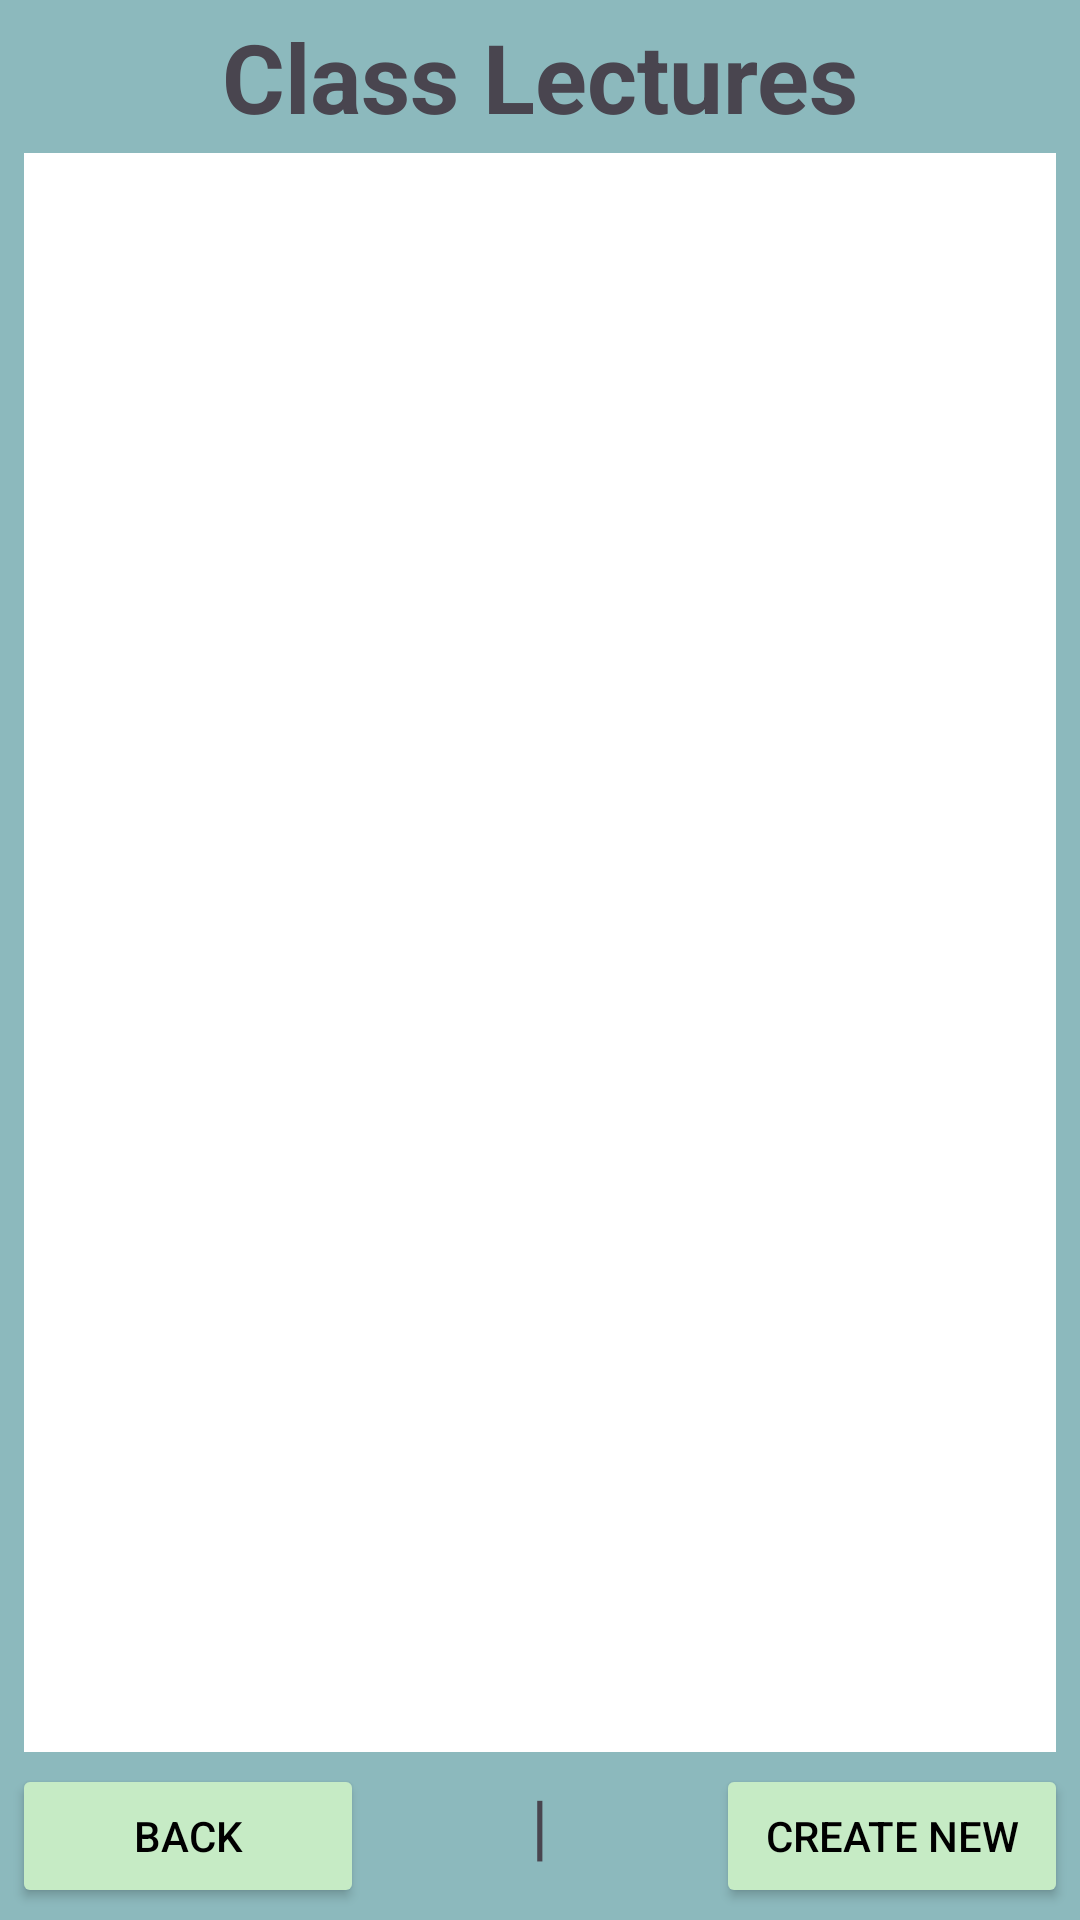

Layout XML and referenced resources for this Android screen:
<!-- AndroidManifest.xml: application theme Theme.Cse489_2019262035 -->
<!-- res/layout/activity_homelist.xml -->
<?xml version="1.0" encoding="utf-8"?>
<androidx.constraintlayout.widget.ConstraintLayout xmlns:android="http://schemas.android.com/apk/res/android"
    xmlns:app="http://schemas.android.com/apk/res-auto"
    xmlns:tools="http://schemas.android.com/tools"
    android:id="@+id/main"
    android:layout_width="match_parent"
    android:layout_height="match_parent"
    tools:context=".homelist">
    <LinearLayout
        android:layout_width="match_parent"
        android:layout_height="match_parent"
        android:orientation="vertical"
        android:background="#8CB9BD"
        android:padding="4dp">


    <TextView
        android:id="@+id/tvTitle"
        android:layout_width="match_parent"
        android:layout_height="wrap_content"
        android:text="Class Lectures"
        android:gravity="center"
        android:textSize="32sp"
        android:textStyle="bold"/>

    <ListView
        android:layout_width="match_parent"
        android:layout_height="0dp"
        android:layout_weight="1"
        android:layout_margin="4dp"
        android:background="@color/white"/>

    <LinearLayout
        android:layout_width="match_parent"
        android:layout_height="wrap_content"
        android:orientation="horizontal">
        <Button
            android:id="@+id/btnBack"
            android:layout_width="0dp"
            android:layout_height="wrap_content"
            android:layout_weight="1"
            android:text="Back"
            android:backgroundTint="#C6EBC5"
            android:textColor="@color/black"/>
        <TextView
            android:layout_width="0dp"
            android:layout_height="wrap_content"
            android:layout_weight="1"
            android:text="|"
            android:gravity="center"
            android:textSize="24sp"/>
        <Button
            android:id="@+id/btnCreateNew"
            android:layout_width="0dp"
            android:layout_height="wrap_content"
            android:layout_weight="1"
            android:text="Create New"
            android:backgroundTint="#C6EBC5"
            android:textColor="@color/black"/>
    </LinearLayout>

    </LinearLayout>


</androidx.constraintlayout.widget.ConstraintLayout>
<!-- resources referenced by this layout -->
<resources>
  <style name="Theme.Cse489_2019262035" parent="Base.Theme.Cse489_2019262035" />
  <style name="Base.Theme.Cse489_2019262035" parent="Theme.Material3.DayNight.NoActionBar">
          
          
      </style>
  <!-- not gathered from this repository: default colours our renderer supplied (Android Studio template values) -->
  <color name="black">#FF000000</color>
  <color name="white">#FFFFFFFF</color>
</resources>
